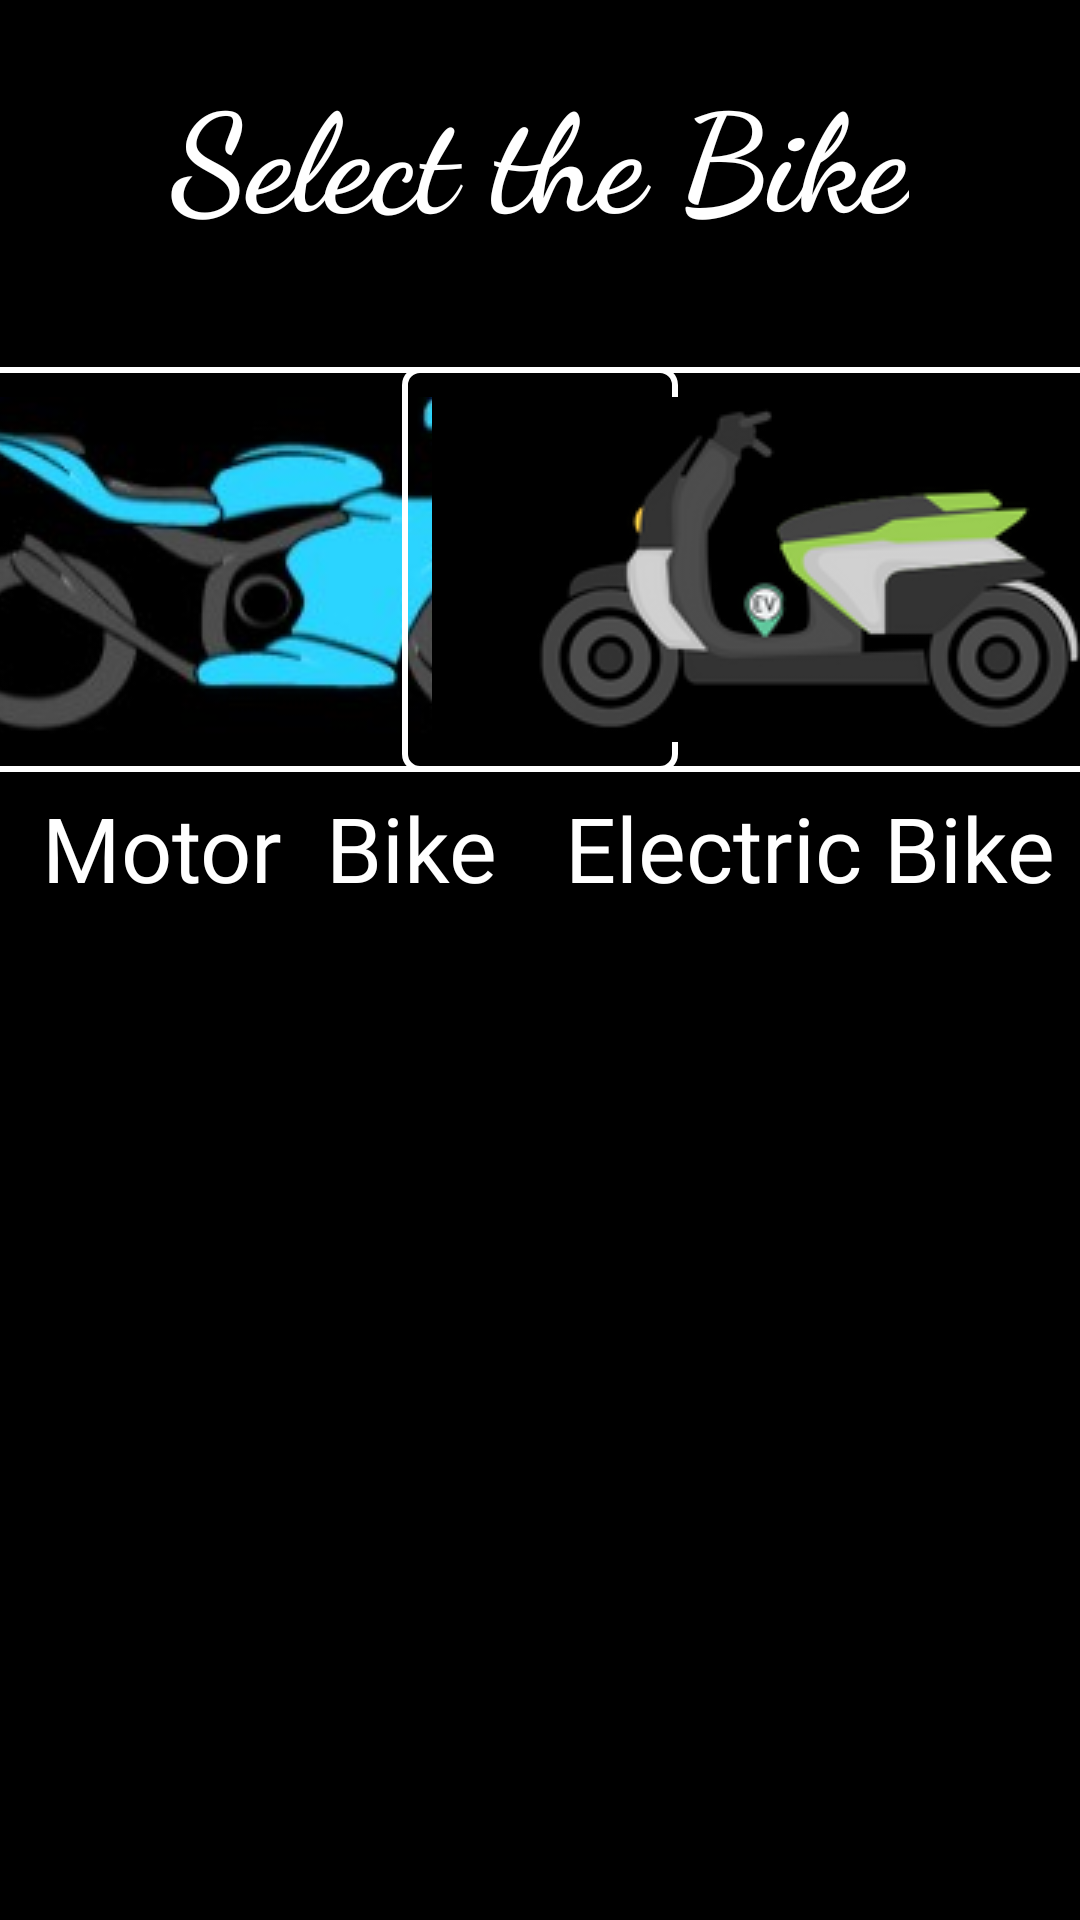

Reconstruct the res/layout file that produces this screen, plus the resources it refers to.
<!-- AndroidManifest.xml: application theme Theme.BikeTech -->
<!-- res/layout/activity_main.xml -->
<?xml version="1.0" encoding="utf-8"?>
<androidx.constraintlayout.widget.ConstraintLayout xmlns:android="http://schemas.android.com/apk/res/android"
    xmlns:app="http://schemas.android.com/apk/res-auto"
    xmlns:tools="http://schemas.android.com/tools"
    android:layout_width="match_parent"
    android:layout_height="match_parent"
    android:background="@color/black"
    tools:context=".MainActivity">

    <TextView
        android:id="@+id/bike"
        android:layout_width="wrap_content"
        android:layout_height="wrap_content"
        android:text="Select the Bike"
        android:fontFamily="cursive"
        android:layout_marginTop="20dp"
        android:textStyle="bold"
        android:textSize="45sp"
        android:textColor="@color/white"
        app:layout_constraintLeft_toLeftOf="parent"
        app:layout_constraintRight_toRightOf="parent"
        app:layout_constraintTop_toTopOf="parent"/>




    <ImageButton
        android:id="@+id/motorBikeButton"
        android:layout_width="wrap_content"
        android:layout_height="wrap_content"
        android:padding="10dp"
        android:background="@drawable/image_border"
        android:src="@drawable/cvbike"
        android:layout_marginTop="40dp"
        app:layout_constraintLeft_toLeftOf="parent"
        app:layout_constraintRight_toLeftOf="@id/guideline2"
        app:layout_constraintTop_toBottomOf="@+id/bike" />

    <TextView
        android:layout_width="wrap_content"
        android:layout_height="wrap_content"
        android:text="Motor  Bike"
        android:textColor="@color/white"
        android:textSize="30sp"
        android:fontFamily="@font/bebas"
        android:layout_marginTop="5dp"
        app:layout_constraintBottom_toBottomOf="parent"
        app:layout_constraintLeft_toLeftOf="parent"
        app:layout_constraintRight_toLeftOf="@id/guideline2"
        app:layout_constraintTop_toBottomOf="@+id/motorBikeButton"
        app:layout_constraintVertical_bias="0" />

    <ImageButton
        android:id="@+id/electricBikeButton"
        android:layout_width="wrap_content"
        android:layout_height="wrap_content"
        android:padding="10dp"
        android:background="@drawable/image_border"
        android:src="@drawable/evbike"
        android:layout_marginTop="40dp"
        app:layout_constraintLeft_toRightOf="@+id/guideline2"
        app:layout_constraintRight_toRightOf="parent"
        app:layout_constraintTop_toBottomOf="@+id/bike" />

    <TextView
        android:layout_width="wrap_content"
        android:layout_height="wrap_content"
        android:text="Electric Bike"
        android:textColor="@color/white"
        android:textSize="30sp"
        android:fontFamily="@font/bebas"
        android:layout_marginTop="5dp"
        app:layout_constraintBottom_toBottomOf="parent"
        app:layout_constraintLeft_toRightOf="@id/guideline2"
        app:layout_constraintRight_toRightOf="parent"
        app:layout_constraintTop_toBottomOf="@+id/electricBikeButton"
        app:layout_constraintVertical_bias="0" />

    <androidx.constraintlayout.widget.Guideline
        android:id="@+id/guideline2"
        android:layout_width="wrap_content"
        android:layout_height="wrap_content"
        android:orientation="vertical"
        app:layout_constraintGuide_begin="20dp"
        app:layout_constraintGuide_percent="0.5" />


</androidx.constraintlayout.widget.ConstraintLayout>
<!-- resources referenced by this layout -->
<resources>
  <color name="black">#FF000000</color>
  <color name="white">#FFFFFFFF</color>
  <!-- drawable cvbike: jpg bitmap (drawable, 7603 bytes) -->
  <!-- drawable evbike: png bitmap (drawable, 16705 bytes) -->
  <!-- drawable image_border (drawable) -->
  <?xml version="1.0" encoding="utf-8"?>
  <shape xmlns:android="http://schemas.android.com/apk/res/android"
      android:shape="rectangle">
  
      <stroke android:width="2dp"
          android:color="#FFFFFF"/>
  
  
      <corners android:radius="5dp"/>
  
  </shape>
  <style name="Theme.BikeTech" parent="Theme.AppCompat.Light.NoActionBar">
          
          <item name="colorPrimary">@color/black</item>
          <item name="colorPrimaryVariant">@color/black</item>
          <item name="colorOnPrimary">@color/white</item>
          
          <item name="colorSecondary">@color/teal_200</item>
          <item name="colorSecondaryVariant">@color/teal_700</item>
          <item name="colorOnSecondary">@color/black</item>
          
          <item name="android:statusBarColor" tools:targetApi="l">?attr/colorPrimaryVariant</item>
          
      </style>
  <color name="teal_200">#FF03DAC5</color>
  <color name="teal_700">#FF018786</color>
</resources>
